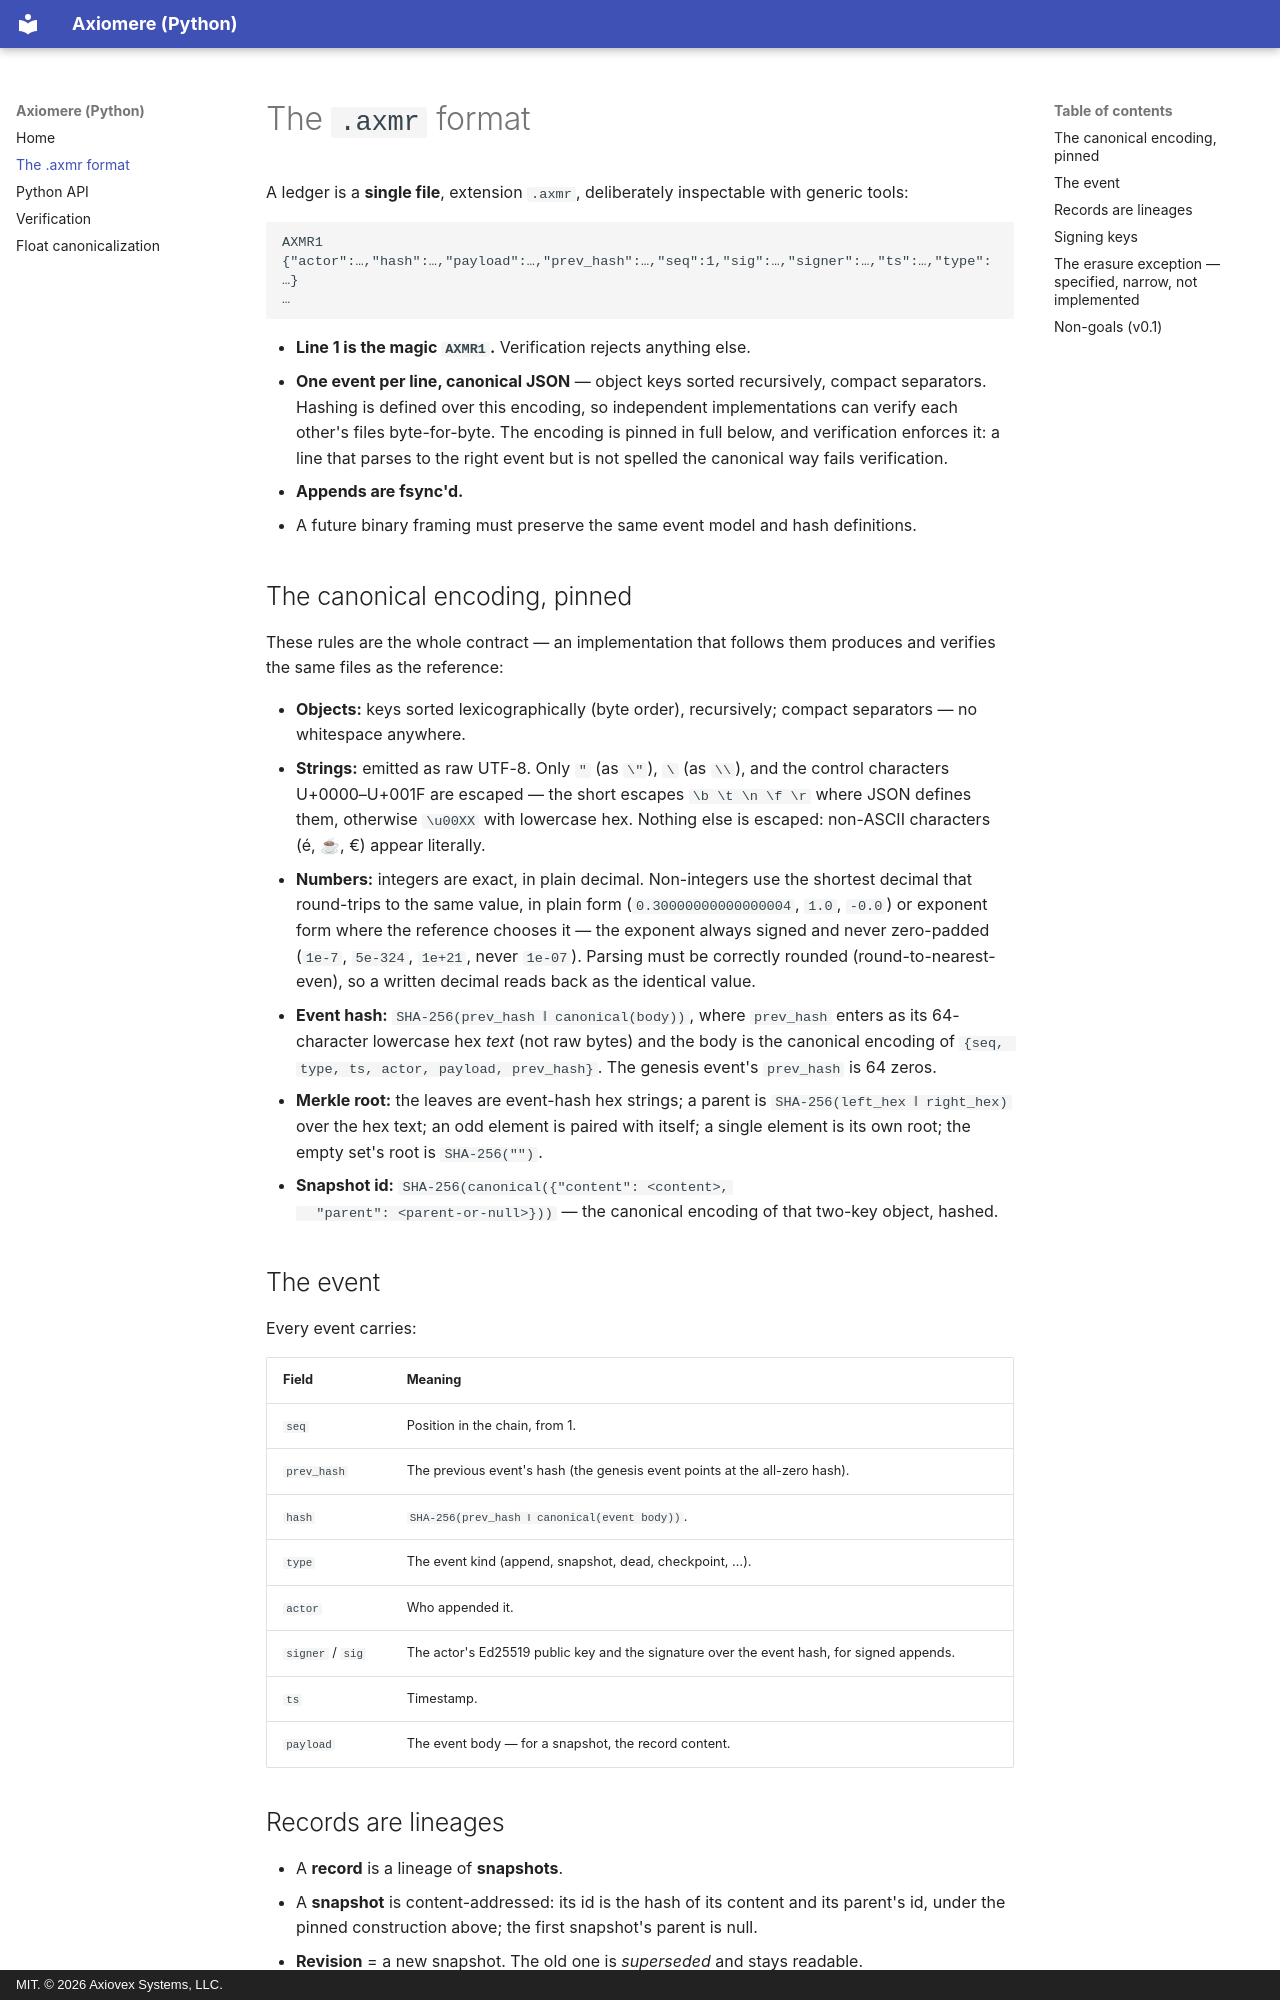

repository: AXIOVEX/axiomere-python · page: format/index.html · generator: mkdocs · copyright: MIT. © 2026 Axiovex Systems, LLC.

# The `.axmr` format

A ledger is a **single file**, extension `.axmr`, deliberately
inspectable with generic tools:

```text
AXMR1
{"actor":…,"hash":…,"payload":…,"prev_hash":…,"seq":1,"sig":…,"signer":…,"ts":…,"type":…}
…
```

- **Line 1 is the magic `AXMR1`.** Verification rejects anything else.
- **One event per line, canonical JSON** — object keys sorted
  recursively, compact separators. Hashing is defined over this
  encoding, so independent implementations can verify each other's
  files byte-for-byte. The encoding is pinned in full below, and
  verification enforces it: a line that parses to the right event
  but is not spelled the canonical way fails verification.
- **Appends are fsync'd.**
- A future binary framing must preserve the same event model and hash
  definitions.

## The canonical encoding, pinned

These rules are the whole contract — an implementation that follows
them produces and verifies the same files as the reference:

- **Objects:** keys sorted lexicographically (byte order),
  recursively; compact separators — no whitespace anywhere.
- **Strings:** emitted as raw UTF-8. Only `"` (as `\"`), `\` (as
  `\\`), and the control characters U+0000–U+001F are escaped — the
  short escapes `\b \t \n \f \r` where JSON defines them, otherwise
  `\u00XX` with lowercase hex. Nothing else is escaped: non-ASCII
  characters (é, ☕, €) appear literally.
- **Numbers:** integers are exact, in plain decimal. Non-integers
  use the shortest decimal that round-trips to the same value, in
  plain form (`0.30000000000000004`, `1.0`, `-0.0`) or exponent form
  where the reference chooses it — the exponent always signed and
  never zero-padded (`1e-7`, `5e-324`, `1e+21`, never `1e-07`).
  Parsing must be correctly rounded (round-to-nearest-even), so a
  written decimal reads back as the identical value.
- **Event hash:** `SHA-256(prev_hash ‖ canonical(body))`, where
  `prev_hash` enters as its 64-character lowercase hex *text* (not
  raw bytes) and the body is the canonical encoding of
  `{seq, type, ts, actor, payload, prev_hash}`. The genesis event's
  `prev_hash` is 64 zeros.
- **Merkle root:** the leaves are event-hash hex strings; a parent
  is `SHA-256(left_hex ‖ right_hex)` over the hex text; an odd
  element is paired with itself; a single element is its own root;
  the empty set's root is `SHA-256("")`.
- **Snapshot id:** `SHA-256(canonical({"content": <content>,
  "parent": <parent-or-null>}))` — the canonical encoding of that
  two-key object, hashed.

## The event

Every event carries:

| Field | Meaning |
|---|---|
| `seq` | Position in the chain, from 1. |
| `prev_hash` | The previous event's hash (the genesis event points at the all-zero hash). |
| `hash` | `SHA-256(prev_hash ‖ canonical(event body))`. |
| `type` | The event kind (append, snapshot, dead, checkpoint, …). |
| `actor` | Who appended it. |
| `signer` / `sig` | The actor's Ed25519 public key and the signature over the event hash, for signed appends. |
| `ts` | Timestamp. |
| `payload` | The event body — for a snapshot, the record content. |
